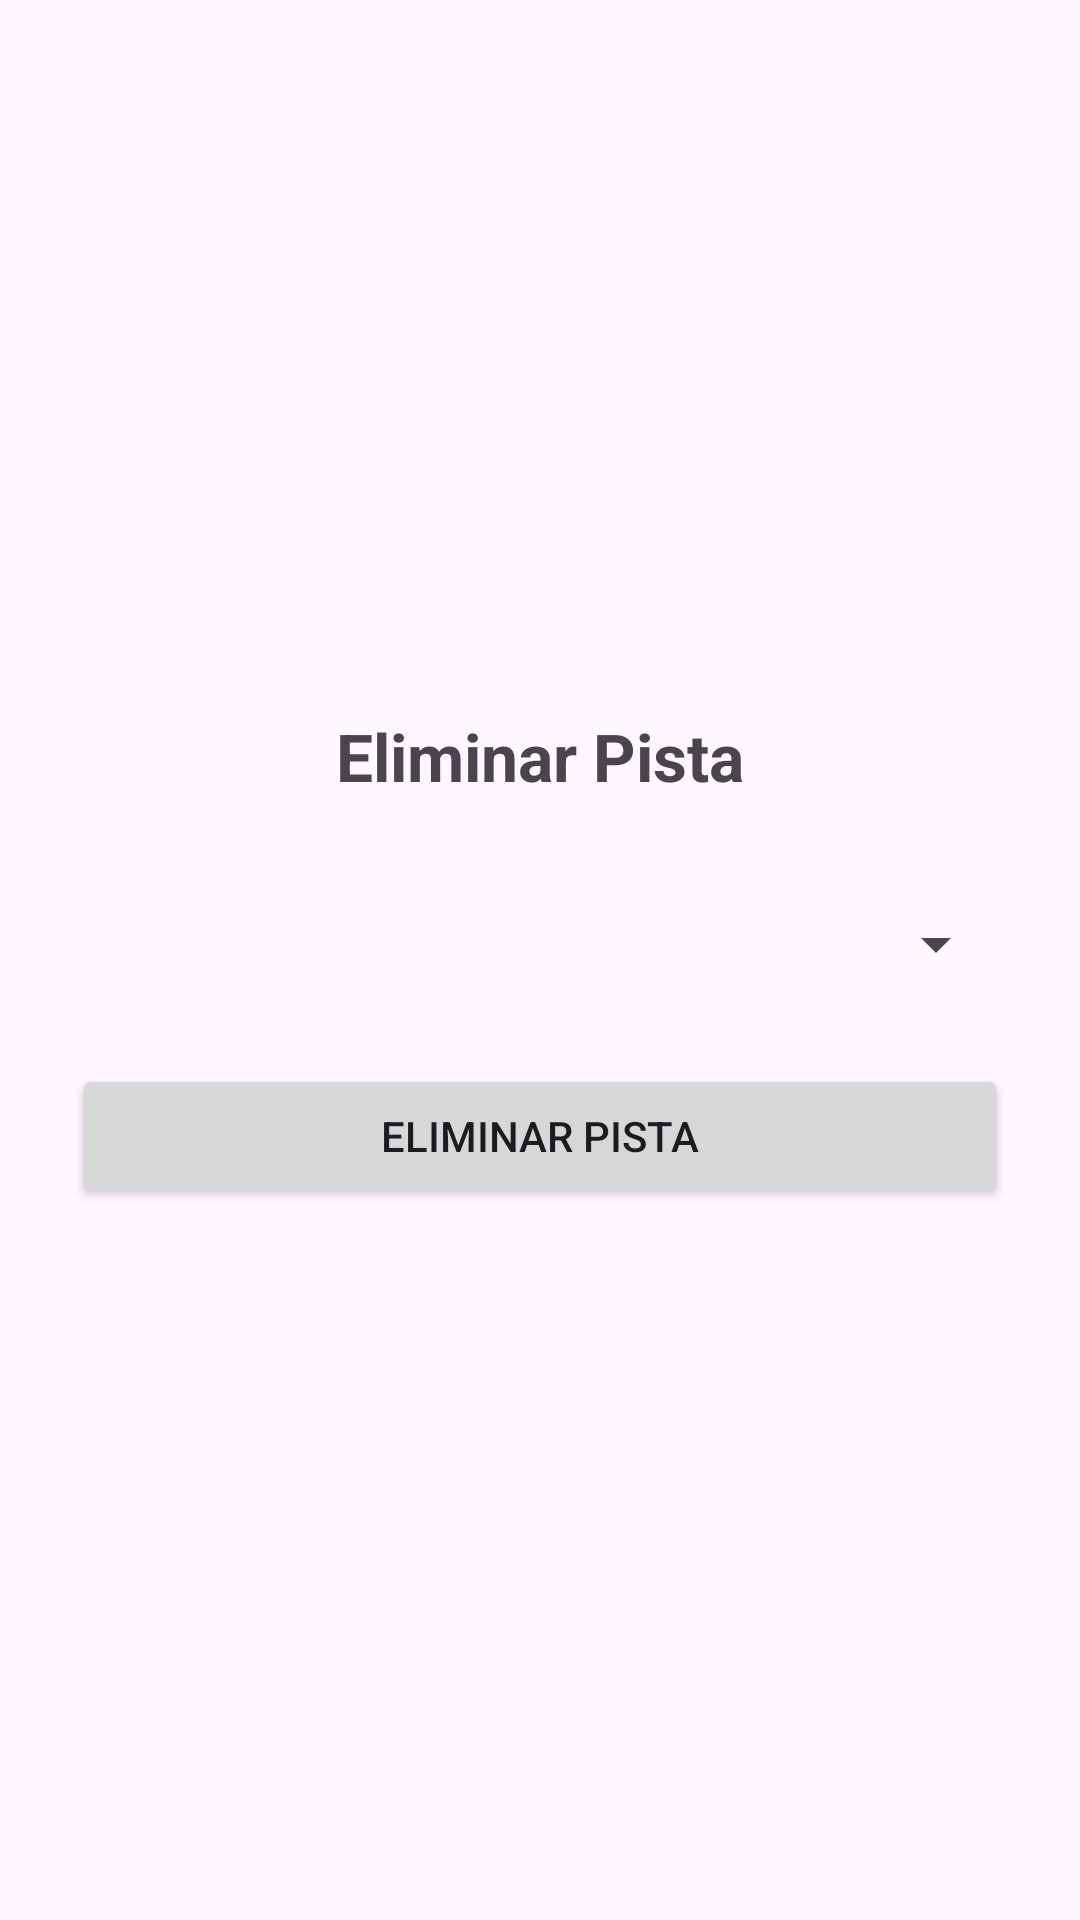

Produce the Android XML layout that renders to this screen, including the resource entries it uses.
<!-- AndroidManifest.xml: application theme Theme.AppAdminPolideportivo -->
<!-- res/layout/fragment_eliminar_pista.xml -->
<?xml version="1.0" encoding="utf-8"?>
<LinearLayout xmlns:android="http://schemas.android.com/apk/res/android"
    android:id="@+id/layoutEliminarPista"
    android:layout_width="match_parent"
    android:layout_height="match_parent"
    android:orientation="vertical"
    android:padding="24dp"
    android:gravity="center">

    <TextView
        android:layout_width="wrap_content"
        android:layout_height="wrap_content"
        android:text="Eliminar Pista"
        android:textSize="22sp"
        android:textStyle="bold"
        android:layout_marginBottom="24dp" />

    <Spinner
        android:id="@+id/spinnerPistas"
        android:layout_width="match_parent"
        android:layout_height="48dp"
        android:spinnerMode="dropdown" />

    <Button
        android:id="@+id/btnEliminarPista"
        android:layout_width="match_parent"
        android:layout_height="wrap_content"
        android:text="Eliminar pista"
        android:layout_marginTop="16dp" />

</LinearLayout>
<!-- resources referenced by this layout -->
<resources>
  <style name="Theme.AppAdminPolideportivo" parent="Base.Theme.AppAdminPolideportivo" />
  <style name="Base.Theme.AppAdminPolideportivo" parent="Theme.Material3.DayNight.NoActionBar">
          
          
      </style>
</resources>
